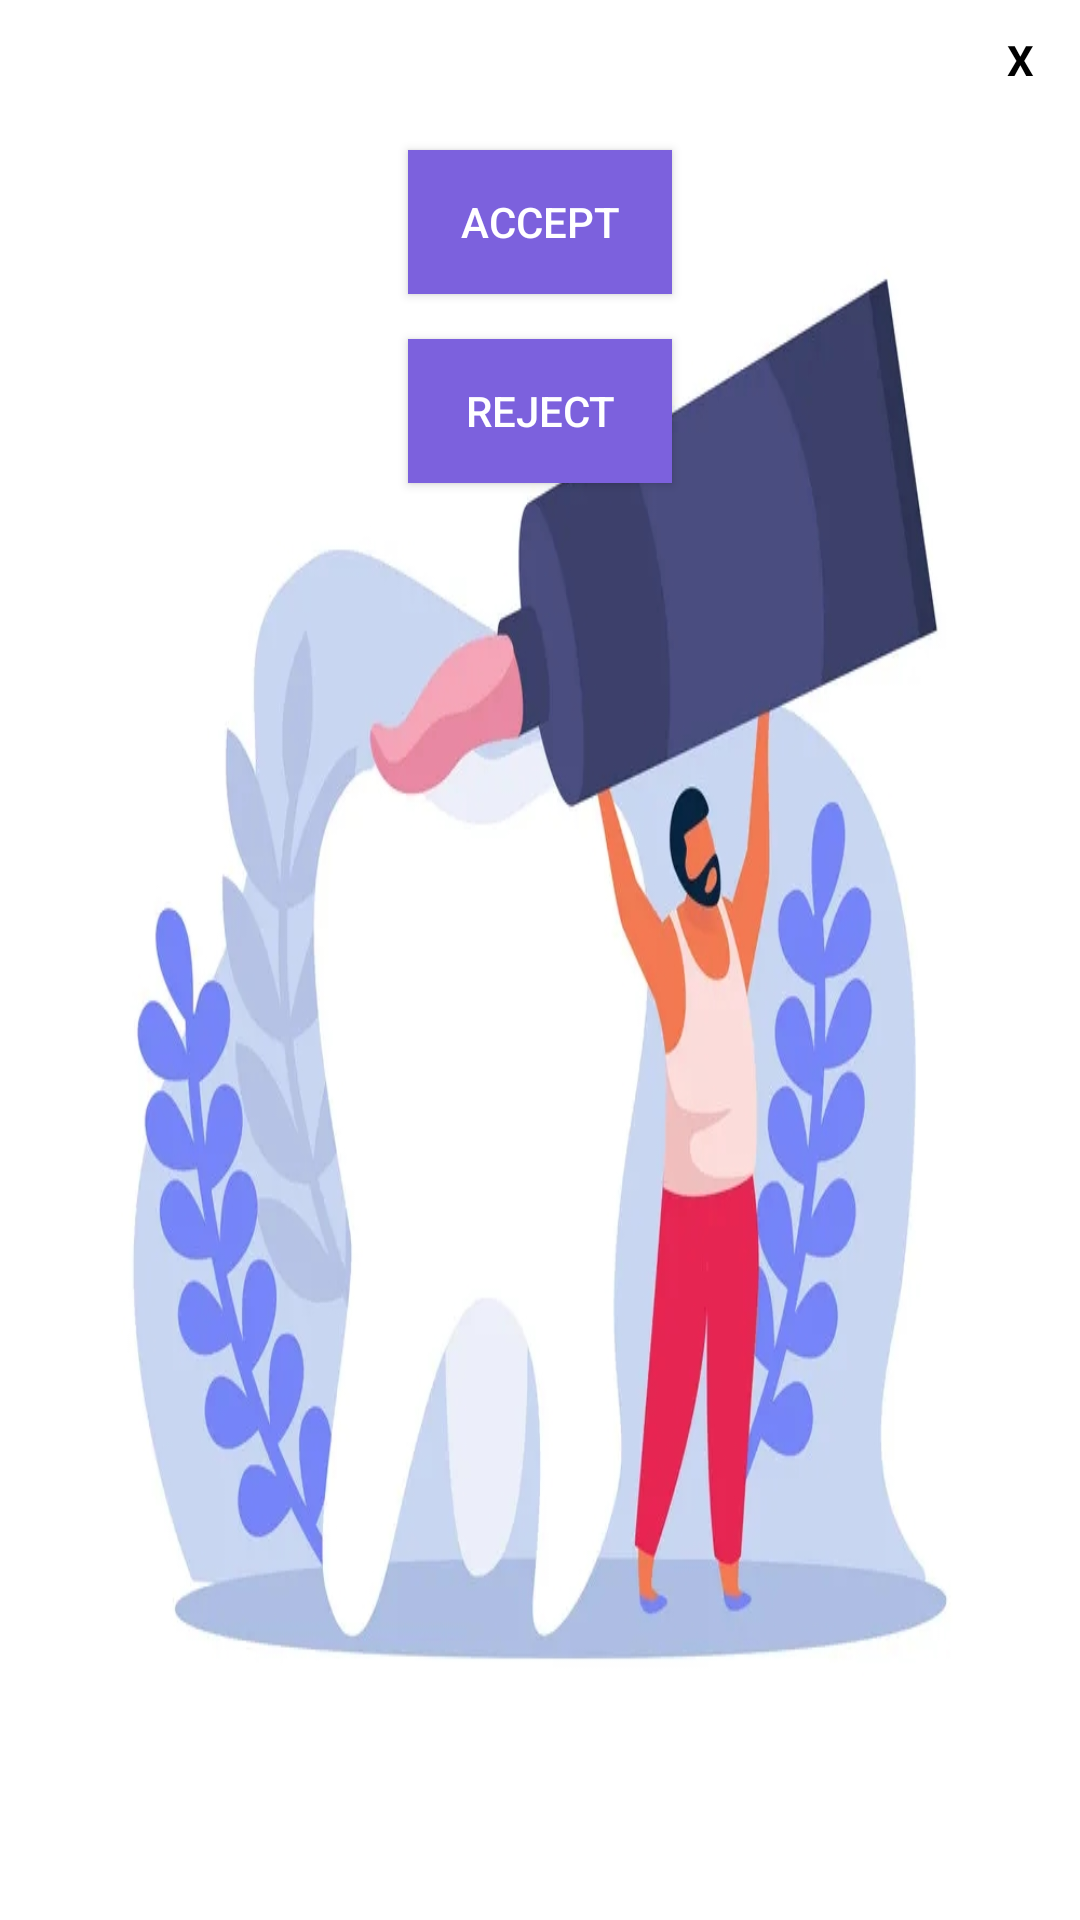

The Android layout XML behind this screen, and the referenced resources:
<!-- AndroidManifest.xml: application theme Theme.MAD_PROJECT1 -->
<!-- res/layout/d_activity_dconfirm_or_reject.xml -->
<?xml version="1.0" encoding="utf-8"?>
    <LinearLayout xmlns:android="http://schemas.android.com/apk/res/android"
        xmlns:tools="http://schemas.android.com/tools"
        android:layout_width="350dp"
        android:layout_height="200dp"
        android:layout_gravity="center"
        android:background="@drawable/i9"
        android:orientation="vertical"

        android:padding="5dp"
        tools:context=".d_confirmOrReject"
        >
        <TextView
            android:layout_width="30dp"
            android:layout_height="30dp"
            android:layout_gravity="end"
            android:background="@drawable/circlebg"
            android:gravity="center"
            android:text="X"
            android:textColor="@color/black"
            android:textStyle="bold"
            android:id="@+id/close"/>
        <Button
            android:layout_width="wrap_content"
            android:layout_height="wrap_content"
            android:layout_gravity="center_horizontal"
            android:text="ACCEPT"
            android:background="#7C61DD"
            android:textColor="@color/white"
            android:layout_marginTop="15dp"
            android:id="@+id/accept"
            />
        <Button
            android:layout_width="wrap_content"
            android:layout_height="wrap_content"
            android:layout_gravity="center_horizontal"
            android:text="REJECT"
            android:background="#7C61DD"
            android:textColor="@color/white"
            android:layout_marginTop="15dp"
            android:id="@+id/reject"
            />


    </LinearLayout>
<!-- resources referenced by this layout -->
<resources>
  <color name="black">#FF000000</color>
  <color name="white">#FFFFFFFF</color>
  <!-- drawable i9: jpg bitmap (drawable, 127209 bytes) -->
  <style name="Theme.MAD_PROJECT1" parent="Theme.AppCompat.Light.DarkActionBar">
          
          <item name="colorPrimary">@color/purple_500</item>
          <item name="colorPrimaryDark">@color/purple_700</item>
          <item name="colorAccent">@color/teal_200</item>
          
      </style>
  <color name="purple_500">#FF6200EE</color>
  <color name="purple_700">#FF3700B3</color>
  <color name="teal_200">#FF03DAC5</color>
</resources>
